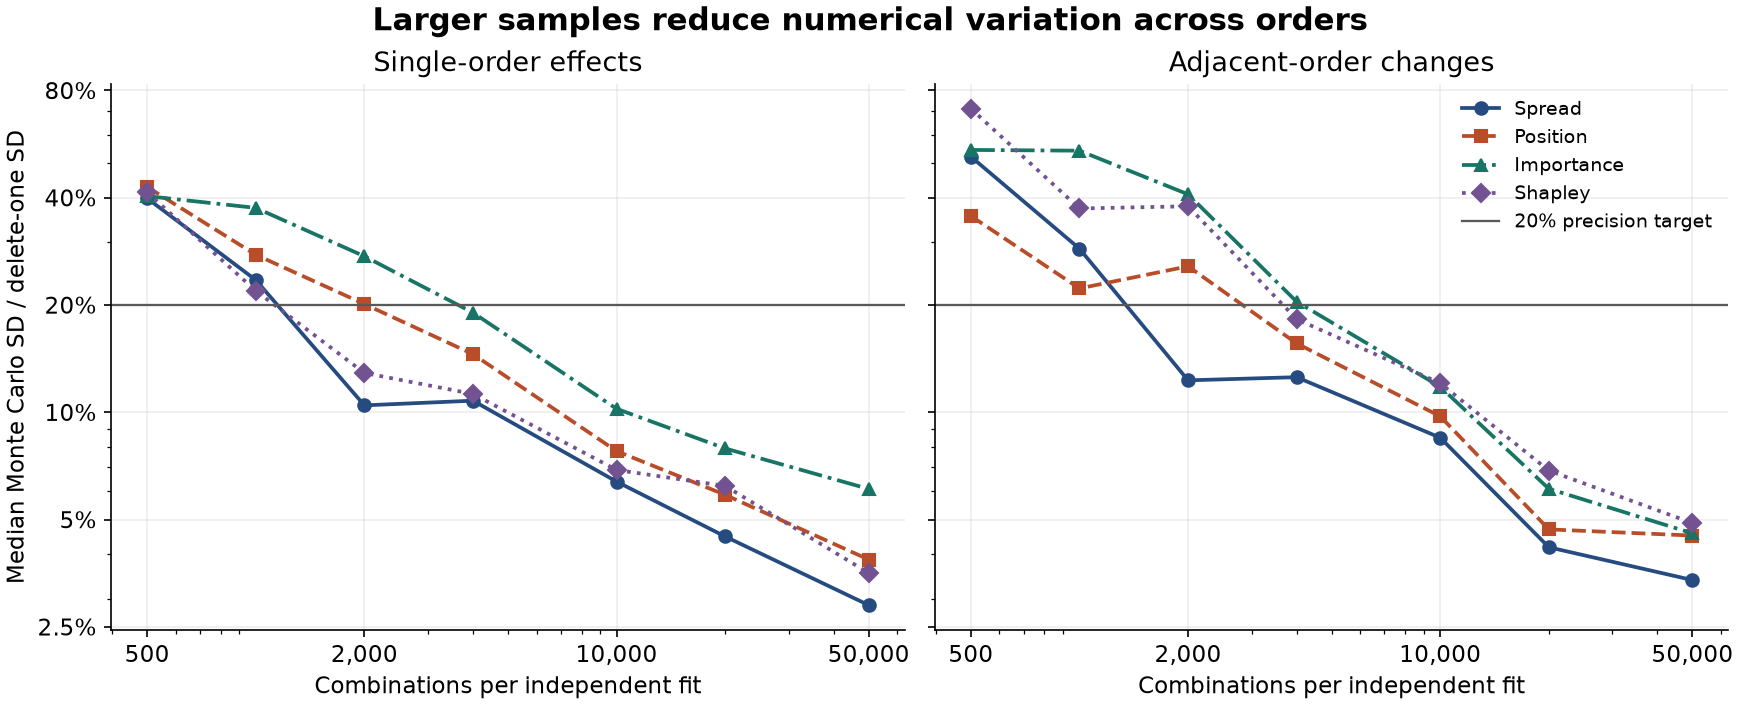

Data behind this chart, as committed beside it:
contrast, effect, budget, evaluated, valid, median_ratio, max_ratio, passed
adjacent, importance, 500, 12, 4, 0.5445, 0.5813, 0
adjacent, importance, 1000, 12, 4, 0.5419, 0.566, 0
adjacent, importance, 2000, 12, 4, 0.4087, 0.4118, 0
adjacent, importance, 4000, 12, 4, 0.2043, 0.2086, 2
adjacent, importance, 10000, 12, 4, 0.1179, 0.1207, 4
adjacent, importance, 20000, 12, 4, 0.06098, 0.0691, 4
adjacent, importance, 50000, 12, 4, 0.04574, 0.0522, 4
adjacent, position, 500, 12, 4, 0.3554, 0.6073, 0
adjacent, position, 1000, 12, 4, 0.2226, 0.4325, 0
adjacent, position, 2000, 12, 4, 0.2567, 0.378, 1
adjacent, position, 4000, 12, 4, 0.156, 0.1878, 4
adjacent, position, 10000, 12, 4, 0.09739, 0.121, 4
adjacent, position, 20000, 12, 4, 0.04692, 0.07511, 4
adjacent, position, 50000, 12, 4, 0.04508, 0.05444, 4
adjacent, shapley, 500, 12, 4, 0.7112, 1.016, 0
adjacent, shapley, 1000, 12, 4, 0.373, 0.7262, 2
adjacent, shapley, 2000, 12, 4, 0.3783, 0.4424, 0
adjacent, shapley, 4000, 12, 4, 0.1825, 0.2728, 2
adjacent, shapley, 10000, 12, 4, 0.1206, 0.1736, 4
adjacent, shapley, 20000, 12, 4, 0.0686, 0.08781, 4
adjacent, shapley, 50000, 12, 4, 0.04888, 0.09693, 4
adjacent, spread, 500, 12, 3, 0.5216, 1.987, 0
adjacent, spread, 1000, 12, 3, 0.2877, 0.2945, 0
adjacent, spread, 2000, 12, 3, 0.1229, 0.3455, 2
adjacent, spread, 4000, 12, 3, 0.1254, 0.2915, 2
adjacent, spread, 10000, 12, 3, 0.08483, 0.09635, 3
adjacent, spread, 20000, 12, 3, 0.0418, 0.07266, 3
adjacent, spread, 50000, 12, 3, 0.03382, 0.04515, 3
single, importance, 500, 18, 10, 0.4039, 1.417, 0
single, importance, 1000, 18, 10, 0.3745, 0.644, 0
single, importance, 2000, 18, 10, 0.2739, 0.3529, 4
single, importance, 4000, 18, 10, 0.1903, 0.2782, 6
single, importance, 10000, 18, 10, 0.1023, 0.2704, 8
single, importance, 20000, 18, 10, 0.07915, 0.1372, 10
single, importance, 50000, 18, 10, 0.06092, 0.08478, 10
single, position, 500, 18, 10, 0.4286, 1.585, 1
single, position, 1000, 18, 10, 0.2766, 0.4954, 2
single, position, 2000, 18, 10, 0.2012, 0.354, 5
single, position, 4000, 18, 10, 0.1455, 0.3726, 7
single, position, 10000, 18, 10, 0.0778, 0.1807, 10
single, position, 20000, 18, 10, 0.05865, 0.1838, 10
single, position, 50000, 18, 10, 0.0386, 0.08606, 10
single, shapley, 500, 18, 10, 0.414, 1.261, 1
single, shapley, 1000, 18, 10, 0.2191, 0.4934, 5
single, shapley, 2000, 18, 10, 0.1289, 0.3606, 6
single, shapley, 4000, 18, 10, 0.1125, 0.2333, 8
single, shapley, 10000, 18, 10, 0.06887, 0.2349, 9
single, shapley, 20000, 18, 10, 0.06212, 0.1121, 10
single, shapley, 50000, 18, 10, 0.03539, 0.08528, 10
single, spread, 500, 18, 6, 0.3984, 0.7639, 0
single, spread, 1000, 18, 6, 0.235, 0.3546, 2
single, spread, 2000, 18, 6, 0.1045, 0.2902, 4
single, spread, 4000, 18, 6, 0.1078, 0.2915, 4
single, spread, 10000, 18, 6, 0.06388, 0.08483, 6
single, spread, 20000, 18, 6, 0.04481, 0.08244, 6
single, spread, 50000, 18, 6, 0.02875, 0.04841, 6
